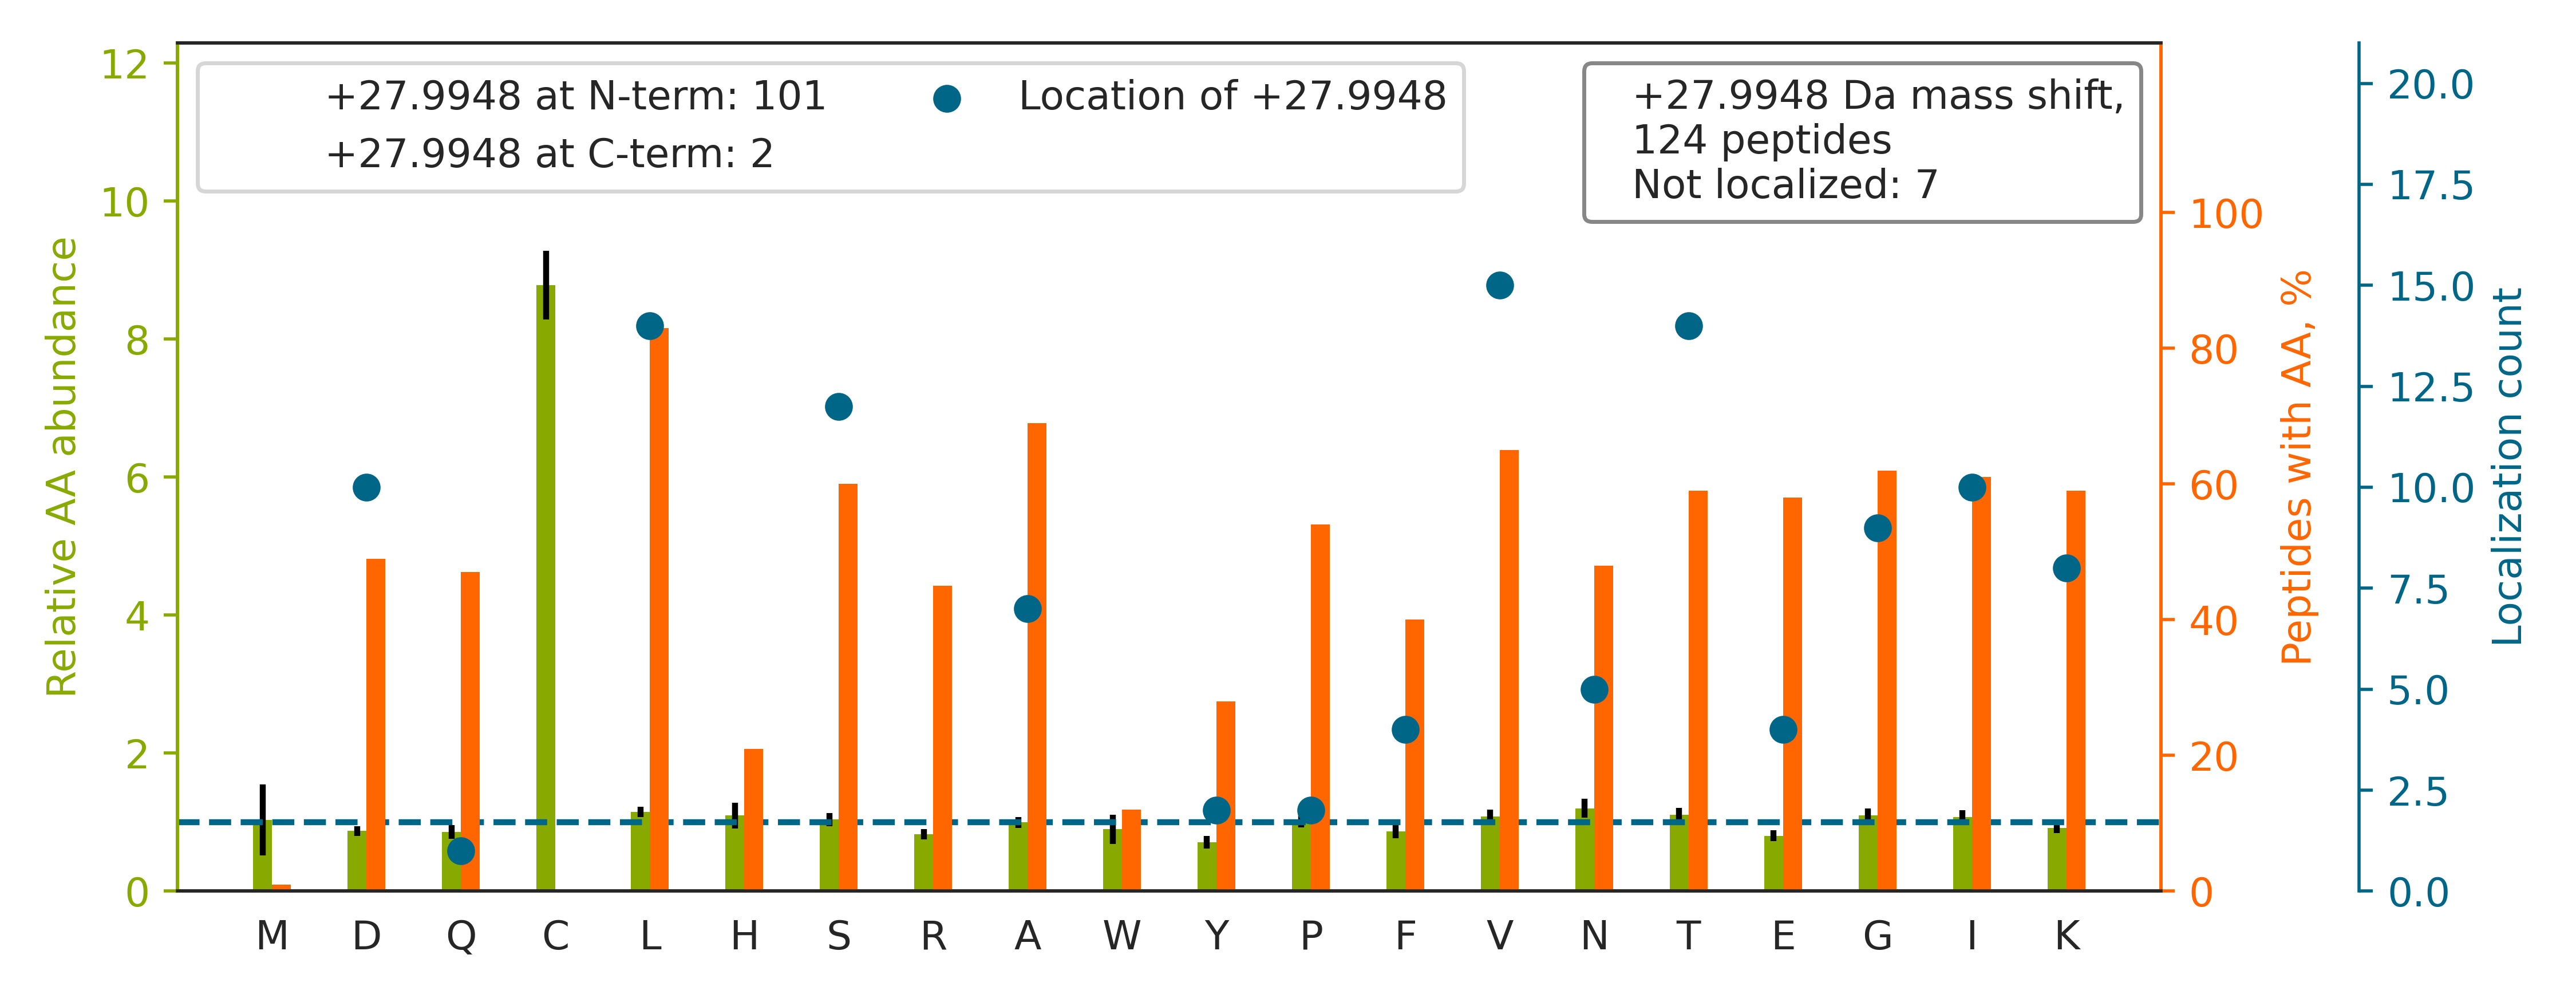

The table this chart was drawn from, first rows:
top isoform	localization score	spectrum
V[+28]GAHAGEYGAEALER	1.0	01CPTAC_COprospective_W_VU_20150901_01CO…
G[+28]LGTDEESILTLLTSR	0.876	01CPTAC_COprospective_W_VU_20150901_01CO…
V[+28]GSSGDIALHINPR	0.8639	01CPTAC_COprospective_W_VU_20150901_01CO…
G[+28]HYTEGAELVDSVLDVVR	0.8559	01CPTAC_COprospective_W_VU_20150901_01CO…
VDIS[+28]APDVDVHGPDWHLK	0.9656	01CPTAC_COprospective_W_VU_20150901_01CO…
V[+28]DNALQSGNSQESVTEQDSKDSTYSLSSTLTLSK	0.941	01CPTAC_COprospective_W_VU_20150901_01CO…
T[+28]GEAIVDAALSALR	1	01CPTAC_COprospective_W_VU_20150901_01CO…
V[+28]VAGVANALAHK	1.0	01CPTAC_COprospective_W_VU_20150901_01CO…
L[+28]ISQIVSSITASLR	0.9279	01CPTAC_COprospective_W_VU_20150901_01CO…
S[+28]YELPDGQVITIGNER	1	01CPTAC_COprospective_W_VU_20150901_01CO…
Q[+28]LLQANPILEAFGNAK	1	01CPTAC_COprospective_W_VU_20150901_01CO…
Y[+28]VASYLLAALGGNSSPSAK	0.9798	01CPTAC_COprospective_W_VU_20150901_01CO…
G[+28]VDEVTIVNILTNR	0.9999	01CPTAC_COprospective_W_VU_20150901_01CO…
I[+28]NLPIQTYSALNFR	1	01CPTAC_COprospective_W_VU_20150901_01CO…
S[+28]LADELALVDVLEDKLK	1.0	01CPTAC_COprospective_W_VU_20150901_01CO…
L[+28]PSGLPVSLLTLYLDNNK	0.8486	01CPTAC_COprospective_W_VU_20150901_01CO…
D[+28]IHLDLPSNNNLVSK	0.9999	01CPTAC_COprospective_W_VU_20150901_01CO…
LS[+28]LEGDHSTPPSAYGSVK	0.8593	01CPTAC_COprospective_W_VU_20150901_01CO…
D[+28]AQVVQVVLDGLSNILK	1	01CPTAC_COprospective_W_VU_20150901_01CO…
SLS[+28]NVIAHEISHSWTGNLVTNK	0.9261	01CPTAC_COprospective_W_VU_20150901_01CO…
V[+28]ALTGLTVAEYFR	0.9891	01CPTAC_COprospective_W_VU_20150901_01CO…
D[+28]ASGVTFTWTPSSGK	0.04794	01CPTAC_COprospective_W_VU_20150901_01CO…
A[+28]VLAPLIALVYSVPR	1	01CPTAC_COprospective_W_VU_20150901_01CO…
G[+28]AGTDDHTLIR	1	01CPTAC_COprospective_W_VU_20150901_01CO…
ISGET[+28]IFVTAPHEATAGIIGVNR	0.8477	01CPTAC_COprospective_W_VU_20150901_01CO…
I[+28]QEIIEQLDVTTSEYEKEK	1	01CPTAC_COprospective_W_VU_20150901_01CO…
T[+28]FVNITPAEVGVLVGK	0.9999	01CPTAC_COprospective_W_VU_20150901_01CO…
N[+28]IETIINTFHQYSVK	0.9997	01CPTAC_COprospective_W_VU_20150901_01CO…
A[+28]AAITSDILEALGR	0.9955	01CPTAC_COprospective_W_VU_20150901_01CO…
L[+28]EGLTDEINFLR	1	01CPTAC_COprospective_W_VU_20150901_01CO…
K[+28]IPNPDFFEDLEPFR	1.0	01CPTAC_COprospective_W_VU_20150901_01CO…
K[+28]VPQVSTPTLVEVSR	0.9999	01CPTAC_COprospective_W_VU_20150901_01CO…
T[+28]IGGGDDSFNTFFSETGAGK	0.8327	01CPTAC_COprospective_W_VU_20150901_01CO…
ISLPLPNFSSLNLR		01CPTAC_COprospective_W_VU_20150901_01CO…
F[+28]LASVSTVLTSK	0.998	01CPTAC_COprospective_W_VU_20150901_01CO…
E[+28]LSDFISYLQR	0.9869	01CPTAC_COprospective_W_VU_20150901_01CO…
L[+28]AAVDATVNQVLASR	1	01CPTAC_COprospective_W_VU_20150901_01CO…
I[+28]GDFGLVTSLK	1	01CPTAC_COprospective_W_VU_20150901_01CO…
S[+28]LEEIYLFSLPIK	1	01CPTAC_COprospective_W_VU_20150901_01CO…
I[+28]ILDLISESPIK	1	01CPTAC_COprospective_W_VU_20150901_01CO…
VTIAQGGVLPNIQAVLLPK		01CPTAC_COprospective_W_VU_20150901_01CO…
D[+28]NIQGITKPAIR	1	01CPTAC_COprospective_W_VU_20150901_01CO…
L[+28]QVELDNVTGLLSQSDSK	0.9975	01CPTAC_COprospective_W_VU_20150901_01CO…
TQQLLLAT[+28]LQEAATTQENVAWR	0.849	01CPTAC_COprospective_W_VU_20150901_01CO…
A[+28]AVPSGASTGIYEALELR	0.9971	01CPTAC_COprospective_W_VU_20150901_01CO…
I[+28]LLAELEQLKGQGK	1	01CPTAC_COprospective_W_VU_20150901_01CO…
L[+28]IALLEVLSQK	1	01CPTAC_COprospective_W_VU_20150901_01CO…
NSSYFVEWIPNNVK		01CPTAC_COprospective_W_VU_20150901_01CO…
SLGALT[+28]GPQLLSLAQSPAGSHVLDAILTSPSVTR	0.06102	01CPTAC_COprospective_W_VU_20150901_01CO…
S[+28]LHTLFGDK	0.9986	01CPTAC_COprospective_W_VU_20150901_01CO…
N[+28]QLTSNPENTVFDAK	0.9995	01CPTAC_COprospective_W_VU_20150901_01CO…
L[+28]LVVYPWTQR	1	01CPTAC_COprospective_W_VU_20150901_01CO…
K[+28]VESLQEEIAFLK	0.9891	01CPTAC_COprospective_W_VU_20150901_01CO…
FTPGTFTNQIQAAFR		01CPTAC_COprospective_W_VU_20150901_01CO…
VAPEEHPVLLTEAPLNPK[+28]	1	01CPTAC_COprospective_W_VU_20150901_01CO…
K[+28]EEELQAALAR	1.0	01CPTAC_COprospective_W_VU_20150901_01CO…
I[+28]EDGVPQHLVLVLGGK	1	01CPTAC_COprospective_W_VU_20150901_01CO…
N[+28]LQNLLILTAIK	1	01CPTAC_COprospective_W_VU_20150901_01CO…
N[+28]VAILIPETWK	1	01CPTAC_COprospective_W_VU_20150901_01CO…
I[+28]LPTLEAVAALGNK	0.9996	01CPTAC_COprospective_W_VU_20150901_01CO…
... 64 more rows
